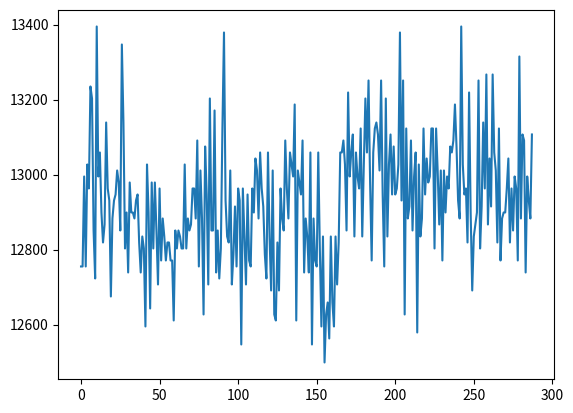

Recreate this plot in Python.
from matplotlib import pyplot as py
spectra1 = [4949849.0, 4988332.0, 5026700.0, 4959243.0, 5016783.0, 5043833.0, 5029291.0, 5123089.0, 5086503.0, 5143837.0, 5206726.0, 5178522.0, 5306325.0, 5266141.0, 5268676.0, 5381513.0, 5400397.0, 5452690.0, 5510787.0, 5460478.0, 5564263.0, 5657334.0, 5716058.0, 5804420.0, 5851912.0, 5791983.0, 5940994.0, 5891687.0, 6097101.0, 6077626.0, 6106699.0, 6309754.0, 6465211.0, 6615420.0, 7084312.0, 7462895.0, 8032190.0, 8731488.0, 9360440.0, 1.012152e+07, 1.090413e+07, 1.152309e+07, 1.210245e+07, 1.253973e+07, 1.279882e+07, 1.295799e+07, 1.341221e+07, 1.351291e+07, 1.367604e+07, 1.403501e+07, 1.429202e+07, 1.426209e+07, 1.455001e+07, 1.473994e+07, 1.478044e+07, 1.49212e+07, 1.48668e+07, 1.496376e+07, 1.49064e+07, 1.510613e+07, 1.529173e+07, 1.55751e+07, 1.562838e+07, 1.610266e+07, 1.648255e+07, 1.694903e+07, 1.739635e+07, 1.748603e+07, 1.790816e+07, 1.837957e+07, 1.891706e+07, 1.98901e+07, 2.03836e+07, 2.061104e+07, 2.102256e+07, 2.157284e+07, 2.201474e+07, 2.233047e+07, 2.242893e+07, 2.256786e+07, 2.193702e+07, 2.18997e+07, 2.204272e+07, 2.18122e+07, 2.219573e+07, 2.257325e+07, 2.267524e+07, 2.292075e+07, 2.304839e+07, 2.296274e+07, 2.354357e+07, 2.372386e+07, 2.354155e+07, 2.362565e+07, 2.362216e+07, 2.379266e+07, 2.358544e+07, 2.341071e+07, 2.287883e+07, 2.278606e+07, 2.253117e+07, 2.209368e+07, 2.174179e+07, 2.132276e+07, 2.11629e+07, 2.113769e+07, 2.100093e+07, 2.075249e+07, 2.104573e+07, 2.142437e+07, 2.111572e+07, 2.118719e+07, 2.100536e+07, 2.090598e+07, 2.078618e+07, 2.079735e+07, 2.093148e+07, 2.078894e+07, 2.082665e+07, 2.108506e+07, 2.11998e+07, 2.106276e+07, 2.138087e+07, 2.147611e+07, 2.157128e+07, 2.134218e+07, 2.131776e+07, 2.166835e+07, 2.13655e+07, 2.121923e+07, 2.135108e+07, 2.113216e+07, 2.161533e+07, 2.192944e+07, 2.198162e+07, 2.192168e+07, 2.208493e+07, 2.210537e+07, 2.219709e+07, 2.21755e+07, 2.212212e+07, 2.199524e+07, 2.156558e+07, 2.162247e+07, 2.148044e+07, 2.135722e+07, 2.147525e+07, 2.154063e+07, 2.160579e+07, 2.17026e+07, 2.156516e+07, 2.136223e+07, 2.143598e+07, 2.126253e+07, 2.153997e+07, 2.118101e+07, 2.109029e+07, 2.084638e+07, 1.99358e+07, 1.932485e+07, 1.883119e+07, 1.849914e+07, 1.853944e+07, 1.888892e+07, 1.950579e+07, 1.938114e+07, 1.948932e+07, 1.964229e+07, 1.959401e+07, 1.963486e+07, 1.97768e+07, 1.944488e+07, 1.940507e+07, 1.918304e+07, 1.87205e+07, 1.841485e+07, 1.778704e+07, 1.761423e+07, 1.746243e+07, 1.728718e+07, 1.741101e+07, 1.748876e+07, 1.749688e+07, 1.75745e+07, 1.766379e+07, 1.783501e+07, 1.797152e+07, 1.803784e+07, 1.814018e+07, 1.815927e+07, 1.777508e+07, 1.80536e+07, 1.797647e+07, 1.783907e+07, 1.799924e+07, 1.748956e+07, 1.750505e+07, 1.707545e+07, 1.646288e+07, 1.582313e+07, 1.51432e+07, 1.415754e+07, 1.421268e+07, 1.396327e+07, 1.438397e+07, 1.480623e+07, 1.532812e+07, 1.58773e+07, 1.642776e+07, 1.657311e+07, 1.663226e+07, 1.638166e+07, 1.660149e+07, 1.633681e+07, 1.639488e+07, 1.645292e+07, 1.616051e+07, 1.597876e+07, 1.618711e+07, 1.58657e+07, 1.589676e+07, 1.575077e+07, 1.551533e+07, 1.571012e+07, 1.552408e+07, 1.540077e+07, 1.551921e+07, 1.535663e+07, 1.53469e+07, 1.545241e+07, 1.518529e+07, 1.503288e+07, 1.512485e+07, 1.491965e+07, 1.484299e+07, 1.453235e+07, 1.449331e+07, 1.441489e+07, 1.421862e+07, 1.429582e+07, 1.399358e+07, 1.416206e+07, 1.434409e+07, 1.415821e+07, 1.424824e+07, 1.42064e+07, 1.405847e+07, 1.417476e+07, 1.449026e+07, 1.414221e+07, 1.445836e+07, 1.424209e+07, 1.434544e+07, 1.432858e+07, 1.417752e+07, 1.44418e+07, 1.438419e+07, 1.435316e+07, 1.437581e+07, 1.427683e+07, 1.432616e+07, 1.41723e+07, 1.411278e+07, 1.432467e+07, 1.391023e+07, 1.389047e+07, 1.417165e+07, 1.383667e+07, 1.402248e+07, 1.397392e+07, 1.378862e+07, 1.415354e+07, 1.378779e+07, 1.383544e+07, 1.395215e+07, 1.368179e+07, 1.389532e+07, 1.388738e+07, 1.379595e+07, 1.382933e+07, 1.376516e+07, 1.370069e+07, 1.385941e+07, 1.37247e+07, 1.37856e+07, 1.373433e+07, 1.372495e+07, 1.375761e+07]

spectra2 = [12755, 12755, 12995, 12755, 13027, 12963, 13235, 13203, 12851, 12723, 13395, 12995, 13059, 12899, 12819, 12867, 13139, 12963, 12931, 12675, 12883, 12931, 12947, 13011, 12979, 12851, 13347, 13139, 12803, 12899, 12739, 12979, 12899, 12899, 12883, 12931, 12947, 12819, 12739, 12835, 12803, 12595, 13027, 12899, 12643, 12979, 12803, 12979, 12851, 12707, 12963, 12771, 12883, 12835, 12771, 12819, 12819, 12771, 12771, 12611, 12851, 12803, 12851, 12835, 12803, 12803, 13027, 12803, 12883, 12851, 12867, 12963, 12963, 12883, 13091, 12755, 13011, 12883, 12627, 13075, 12947, 12707, 13203, 12851, 12851, 13171, 12739, 12851, 12723, 12803, 13123, 13379, 12931, 12835, 12819, 13011, 12707, 12787, 12915, 12755, 12963, 12931, 12547, 12963, 12835, 12707, 12947, 12771, 12755, 12963, 12899, 13043, 13011, 12883, 13059, 12963, 12915, 12787, 12723, 13059, 12835, 12691, 13011, 12627, 12611, 12819, 12691, 12963, 12883, 12851, 13091, 12963, 12883, 13059, 13027, 12995, 13187, 12611, 13011, 12979, 12947, 13091, 12739, 12883, 12835, 12739, 13059, 12547, 12883, 12771, 12755, 13059, 12803, 12595, 12835, 12499, 12627, 12659, 12563, 12835, 12659, 12595, 12835, 12707, 12819, 13059, 13059, 13091, 13027, 12851, 13219, 12995, 13059, 13107, 12835, 13059, 12995, 12963, 13123, 12835, 13027, 13203, 13059, 13251, 12979, 12771, 13059, 13123, 13139, 13107, 13011, 13251, 12947, 12755, 13203, 12835, 13027, 13107, 12947, 13075, 12947, 12963, 13027, 13379, 12931, 13251, 12627, 13123, 12883, 12915, 13091, 12851, 12995, 13059, 12579, 13027, 12835, 12883, 13123, 12947, 13043, 12979, 12995, 13123, 13123, 12803, 13123, 13011, 12867, 13011, 12771, 13011, 12899, 12995, 12963, 13075, 13059, 13091, 13187, 13075, 12931, 12883, 13395, 13027, 12947, 12963, 12819, 13219, 12899, 12691, 12835, 12867, 12899, 13251, 12803, 12915, 13139, 12963, 13267, 12867, 13043, 12915, 13267, 13059, 13011, 12819, 13123, 12771, 12883, 12899, 12899, 12963, 13043, 12819, 12963, 12851, 12995, 12963, 12771, 13315, 12883, 13107, 13091, 12739, 12995, 12931, 12883, 13107]

xVertibas = []
i=0
for vertiba in range(0,288):
    xVertibas.append(i)
    i+=1

#py.plot(xVertibas, spectra1)
py.plot(xVertibas, spectra2)
py.show()